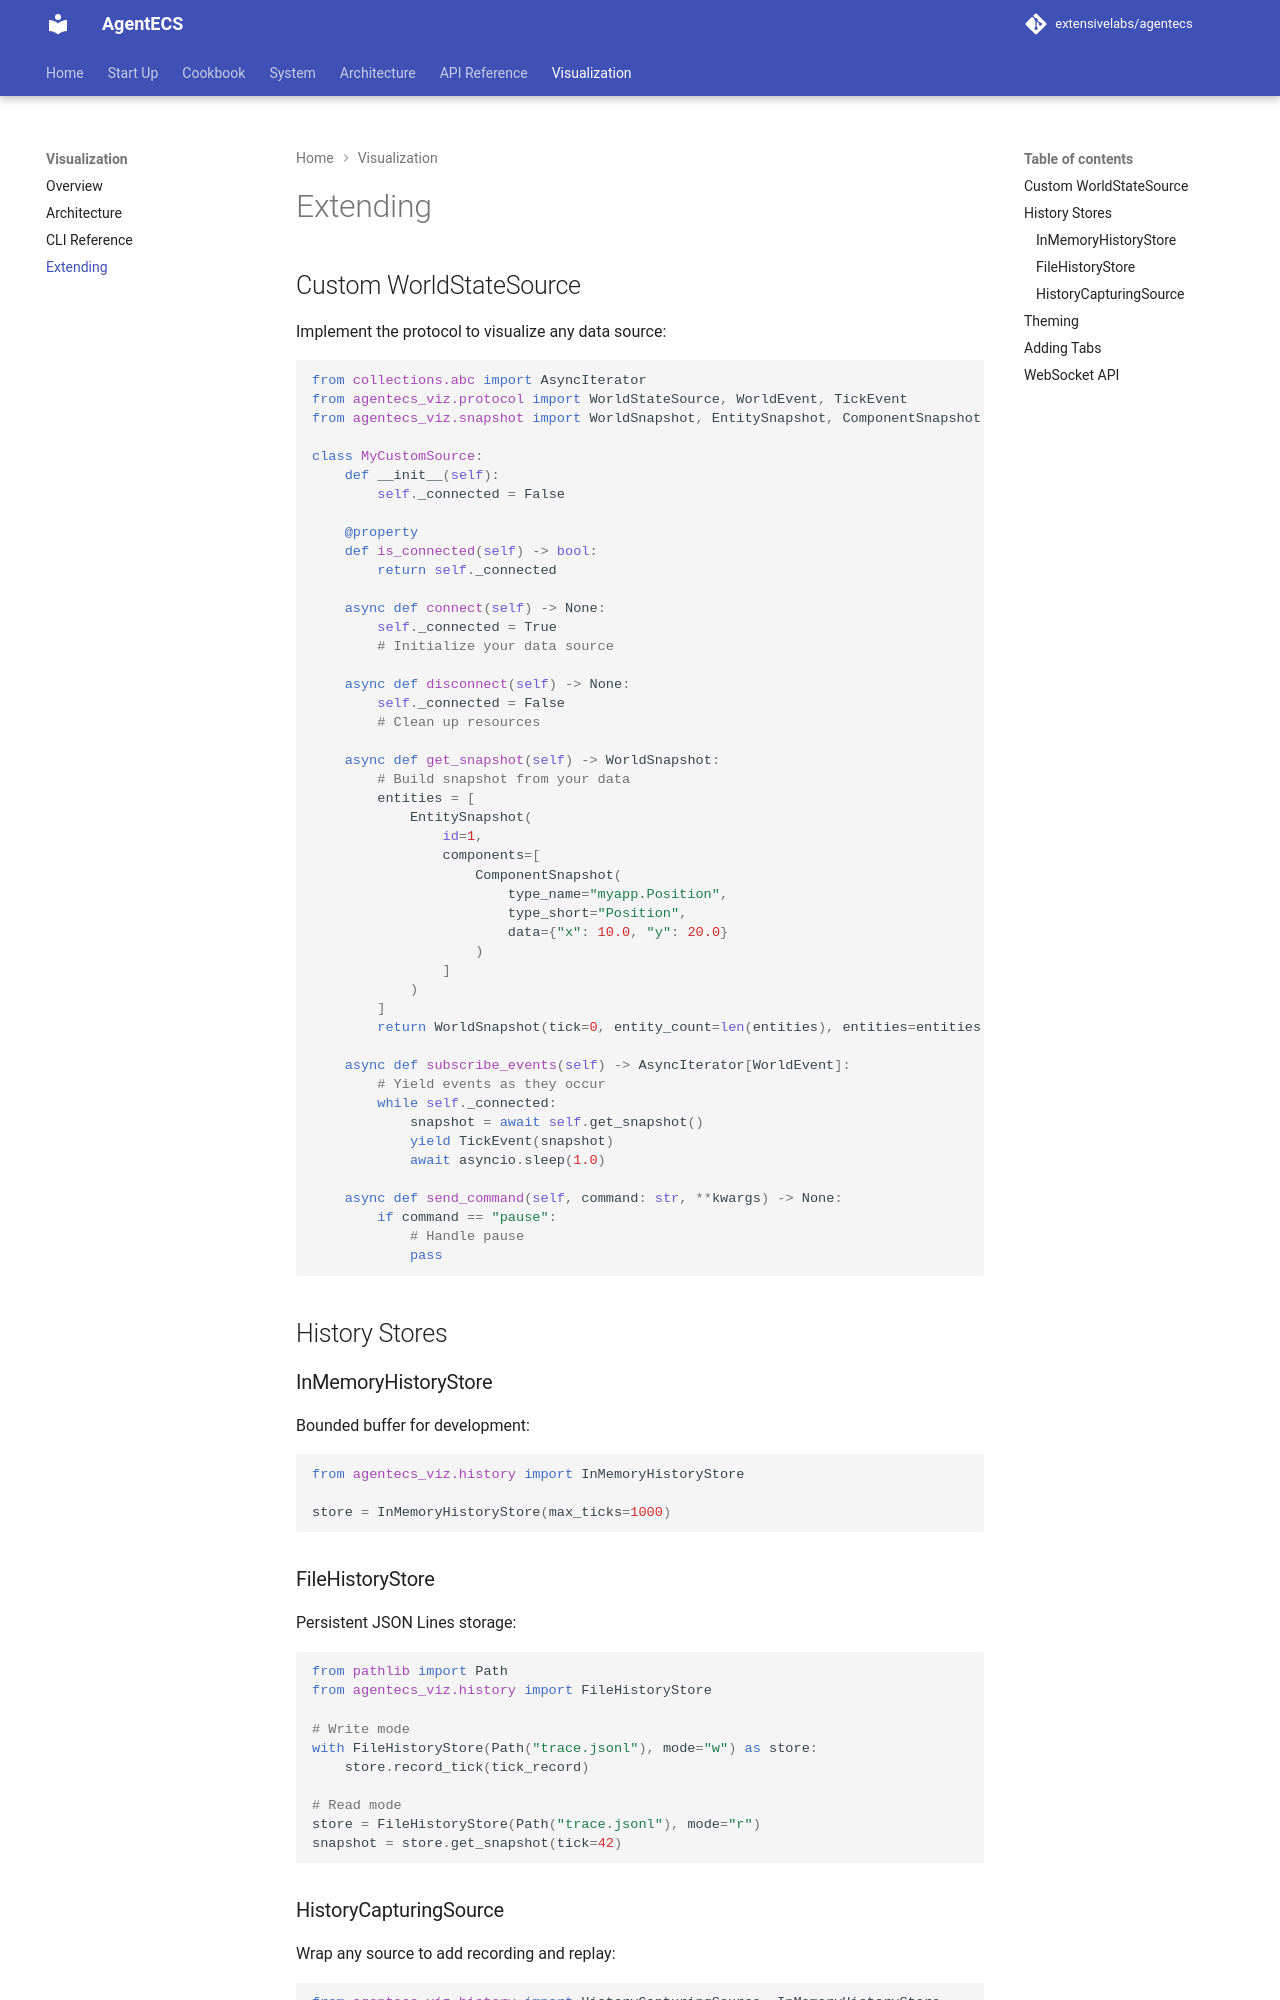

repository: extensivelabs/agentecs · page: viz/extending/index.html · generator: mkdocs

# Extending

## Custom WorldStateSource

Implement the protocol to visualize any data source:

```python
from collections.abc import AsyncIterator
from agentecs_viz.protocol import WorldStateSource, WorldEvent, TickEvent
from agentecs_viz.snapshot import WorldSnapshot, EntitySnapshot, ComponentSnapshot

class MyCustomSource:
    def __init__(self):
        self._connected = False

    @property
    def is_connected(self) -> bool:
        return self._connected

    async def connect(self) -> None:
        self._connected = True
        # Initialize your data source

    async def disconnect(self) -> None:
        self._connected = False
        # Clean up resources

    async def get_snapshot(self) -> WorldSnapshot:
        # Build snapshot from your data
        entities = [
            EntitySnapshot(
                id=1,
                components=[
                    ComponentSnapshot(
                        type_name="myapp.Position",
                        type_short="Position",
                        data={"x": 10.0, "y": 20.0}
                    )
                ]
            )
        ]
        return WorldSnapshot(tick=0, entity_count=len(entities), entities=entities)

    async def subscribe_events(self) -> AsyncIterator[WorldEvent]:
        # Yield events as they occur
        while self._connected:
            snapshot = await self.get_snapshot()
            yield TickEvent(snapshot)
            await asyncio.sleep(1.0)

    async def send_command(self, command: str, **kwargs) -> None:
        if command == "pause":
            # Handle pause
            pass
```

## History Stores

### InMemoryHistoryStore

Bounded buffer for development:

```python
from agentecs_viz.history import InMemoryHistoryStore

store = InMemoryHistoryStore(max_ticks=1000)
```
